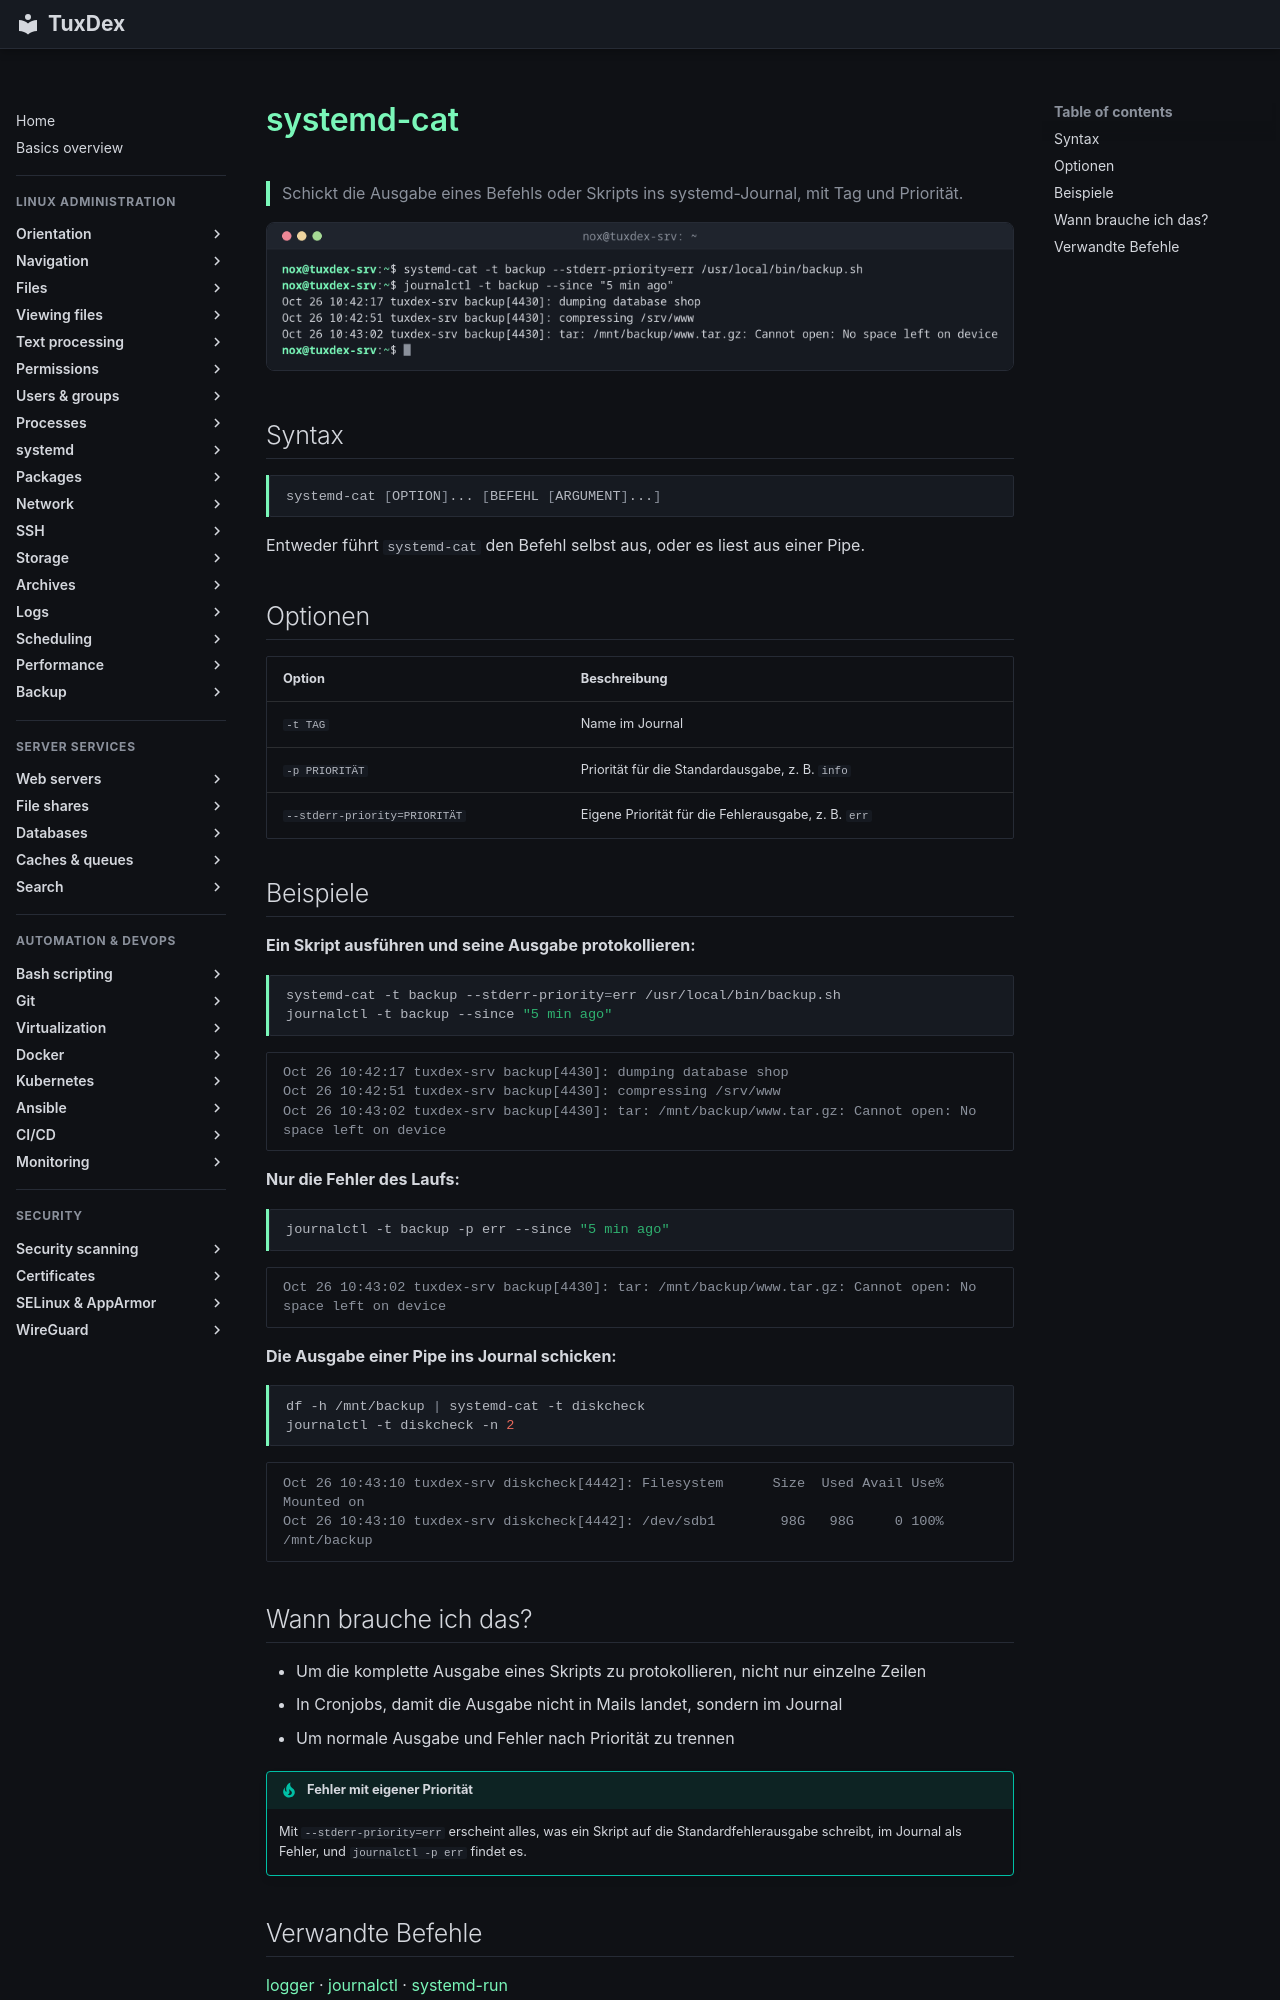

repository: Noxisan/tuxcodex · page: 15-logs/systemd-cat.de/index.html · generator: mkdocs

# systemd-cat

> Schickt die Ausgabe eines Befehls oder Skripts ins systemd-Journal, mit Tag und Priorität.

![systemd-cat output](../assets/screenshots/15-logs/systemd-cat.png)

## Syntax

```bash
systemd-cat [OPTION]... [BEFEHL [ARGUMENT]...]
```

Entweder führt `systemd-cat` den Befehl selbst aus, oder es liest aus einer Pipe.

## Optionen

| Option | Beschreibung |
|--------|--------------|
| `-t TAG` | Name im Journal |
| `-p PRIORITÄT` | Priorität für die Standardausgabe, z. B. `info` |
| `--stderr-priority=PRIORITÄT` | Eigene Priorität für die Fehlerausgabe, z. B. `err` |

## Beispiele

**Ein Skript ausführen und seine Ausgabe protokollieren:**

```bash
systemd-cat -t backup --stderr-priority=err /usr/local/bin/backup.sh
journalctl -t backup --since "5 min ago"
```

```text
Oct 26 10:42:17 tuxdex-srv backup[4430]: dumping database shop
Oct 26 10:42:51 tuxdex-srv backup[4430]: compressing /srv/www
Oct 26 10:43:02 tuxdex-srv backup[4430]: tar: /mnt/backup/www.tar.gz: Cannot open: No space left on device
```

**Nur die Fehler des Laufs:**

```bash
journalctl -t backup -p err --since "5 min ago"
```

```text
Oct 26 10:43:02 tuxdex-srv backup[4430]: tar: /mnt/backup/www.tar.gz: Cannot open: No space left on device
```

**Die Ausgabe einer Pipe ins Journal schicken:**

```bash
df -h /mnt/backup | systemd-cat -t diskcheck
journalctl -t diskcheck -n 2
```

```text
Oct 26 10:43:10 tuxdex-srv diskcheck[4442]: Filesystem      Size  Used Avail Use% Mounted on
Oct 26 10:43:10 tuxdex-srv diskcheck[4442]: /dev/sdb1        98G   98G     0 100% /mnt/backup
```

## Wann brauche ich das?

- Um die komplette Ausgabe eines Skripts zu protokollieren, nicht nur einzelne Zeilen
- In Cronjobs, damit die Ausgabe nicht in Mails landet, sondern im Journal
- Um normale Ausgabe und Fehler nach Priorität zu trennen

!!! tip "Fehler mit eigener Priorität"
    Mit `--stderr-priority=err` erscheint alles, was ein Skript auf die Standardfehlerausgabe
    schreibt, im Journal als Fehler, und `journalctl -p err` findet es.
